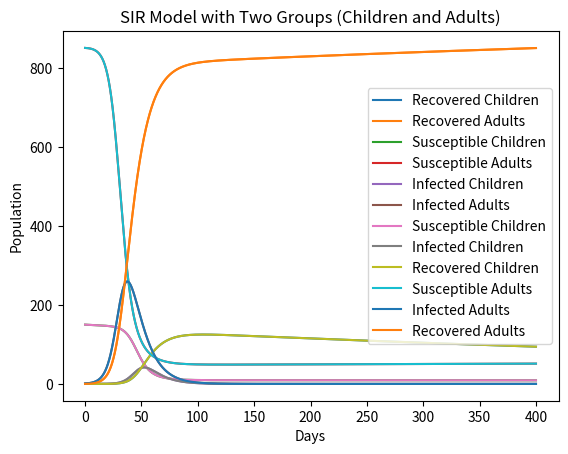

Python code for this plot:
# -*- coding: utf-8 -*-
"""
Created on Wed Mar 13 09:38:33 2024

[redacted]
"""

import numpy as np
from scipy.integrate import odeint
import matplotlib.pyplot as plt

# SIR model differential equations with two groups.
def deriv(y, t, Nc, Na, beta_cc, beta_ca, beta_ac, beta_aa, gamma_c, gamma_a, fg):
    Sc, Ic, Rc, Sa, Ia, Ra = y
    dScdt = -(beta_cc*Sc*Ic/Nc + beta_ac*Ia/Na) - fg*Sc + mu_A*Na
    dIcdt = (beta_cc*Sc*Ic/Nc + beta_ac*Ia/Na) - gamma_c*Ic - fg*Ic
    dRcdt = gamma_c*Ic - fg*Rc
    dSadt = -(beta_aa*Sa*Ia/Na + beta_ca*Ic/Nc) + fg*Sc - mu_A
    dIadt = (beta_aa*Sa*Ia/Na + beta_ca*Ic/Nc) - gamma_a*Ia + fg*Ic - mu_A
    dRadt = gamma_a*Ia + fg*Rc - mu_A
    return dScdt, dIcdt, dRcdt, dSadt, dIadt, dRadt

# Initial number of individuals in each group
Ic0 = 0
Ia0 = 1
Rc0 = 0
Ra0 = 0
Sc0 = 150
Sa0 = 850
Nc = Sc0 + Ic0 + Rc0
Na = Sa0 + Ia0 + Ra0
#%%
#constants
# Contact rates, beta, and mean recovery rates, gamma, for children and adults (in 1/days)
beta_cc = 0.3
beta_ca = 0.3
gamma_c = 0.1
beta_aa = 0.3
beta_ac = 0.3
gamma_a = 0.1

# fg is age changes. It depence on only Children population.
fg = 0.001

#population birth and deat constant (assum total population  ==), population output apply only adult poplulation
mu_A = 0.00001
#%%

# A grid of time points (in days)
t = np.linspace(0, 400, 4000)

# Initial conditions vector
y0 = Sc0, Ic0, Rc0, Sa0, Ia0, Ra0

# Integrate the SIR equations over the time grid, t.
ret = odeint(deriv, y0, t, args=(Nc, Na, beta_cc, beta_ca, beta_ac, beta_aa, gamma_c, gamma_a, fg))
Sc, Ic, Rc, Sa, Ia, Ra = ret.T

# Plot the data on six separate curves for Sc(t), Ic(t), Rc(t), Sa(t), Ia(t), and Ra(t)

plt.plot(t, Rc, label='Recovered Children')
plt.plot(t, Ra, label='Recovered Adults')
plt.xlabel('Days')
plt.ylabel('Population')
plt.title('SIR Model with Two Groups (Children and Adults)')
plt.legend()
plt.show()

# Plot the data on six separate curves for Sc(t), Ic(t), Rc(t), Sa(t), Ia(t), and Ra(t)
plt.plot(t, Sc, label='Susceptible Children')
plt.plot(t, Sa, label='Susceptible Adults')

plt.xlabel('Days')
plt.ylabel('Population')
plt.title('SIR Model with Two Groups (Children and Adults)')
plt.legend()
plt.show()

# Plot the data on six separate curves for Sc(t), Ic(t), Rc(t), Sa(t), Ia(t), and Ra(t)
plt.plot(t, Ic, label='Infected Children')
plt.plot(t, Ia, label='Infected Adults')

plt.xlabel('Days')
plt.ylabel('Population')
plt.title('SIR Model with Two Groups (Children and Adults)')
plt.legend()
plt.show()

# Plot the data on six separate curves for Sc(t), Ic(t), Rc(t), Sa(t), Ia(t), and Ra(t)
plt.plot(t, Sc, label='Susceptible Children')
plt.plot(t, Ic, label='Infected Children')
plt.plot(t, Rc, label='Recovered Children')
plt.plot(t, Sa, label='Susceptible Adults')
plt.plot(t, Ia, label='Infected Adults')
plt.plot(t, Ra, label='Recovered Adults')
plt.xlabel('Days')
plt.ylabel('Population')
plt.title('SIR Model with Two Groups (Children and Adults)')
plt.legend()
plt.show()